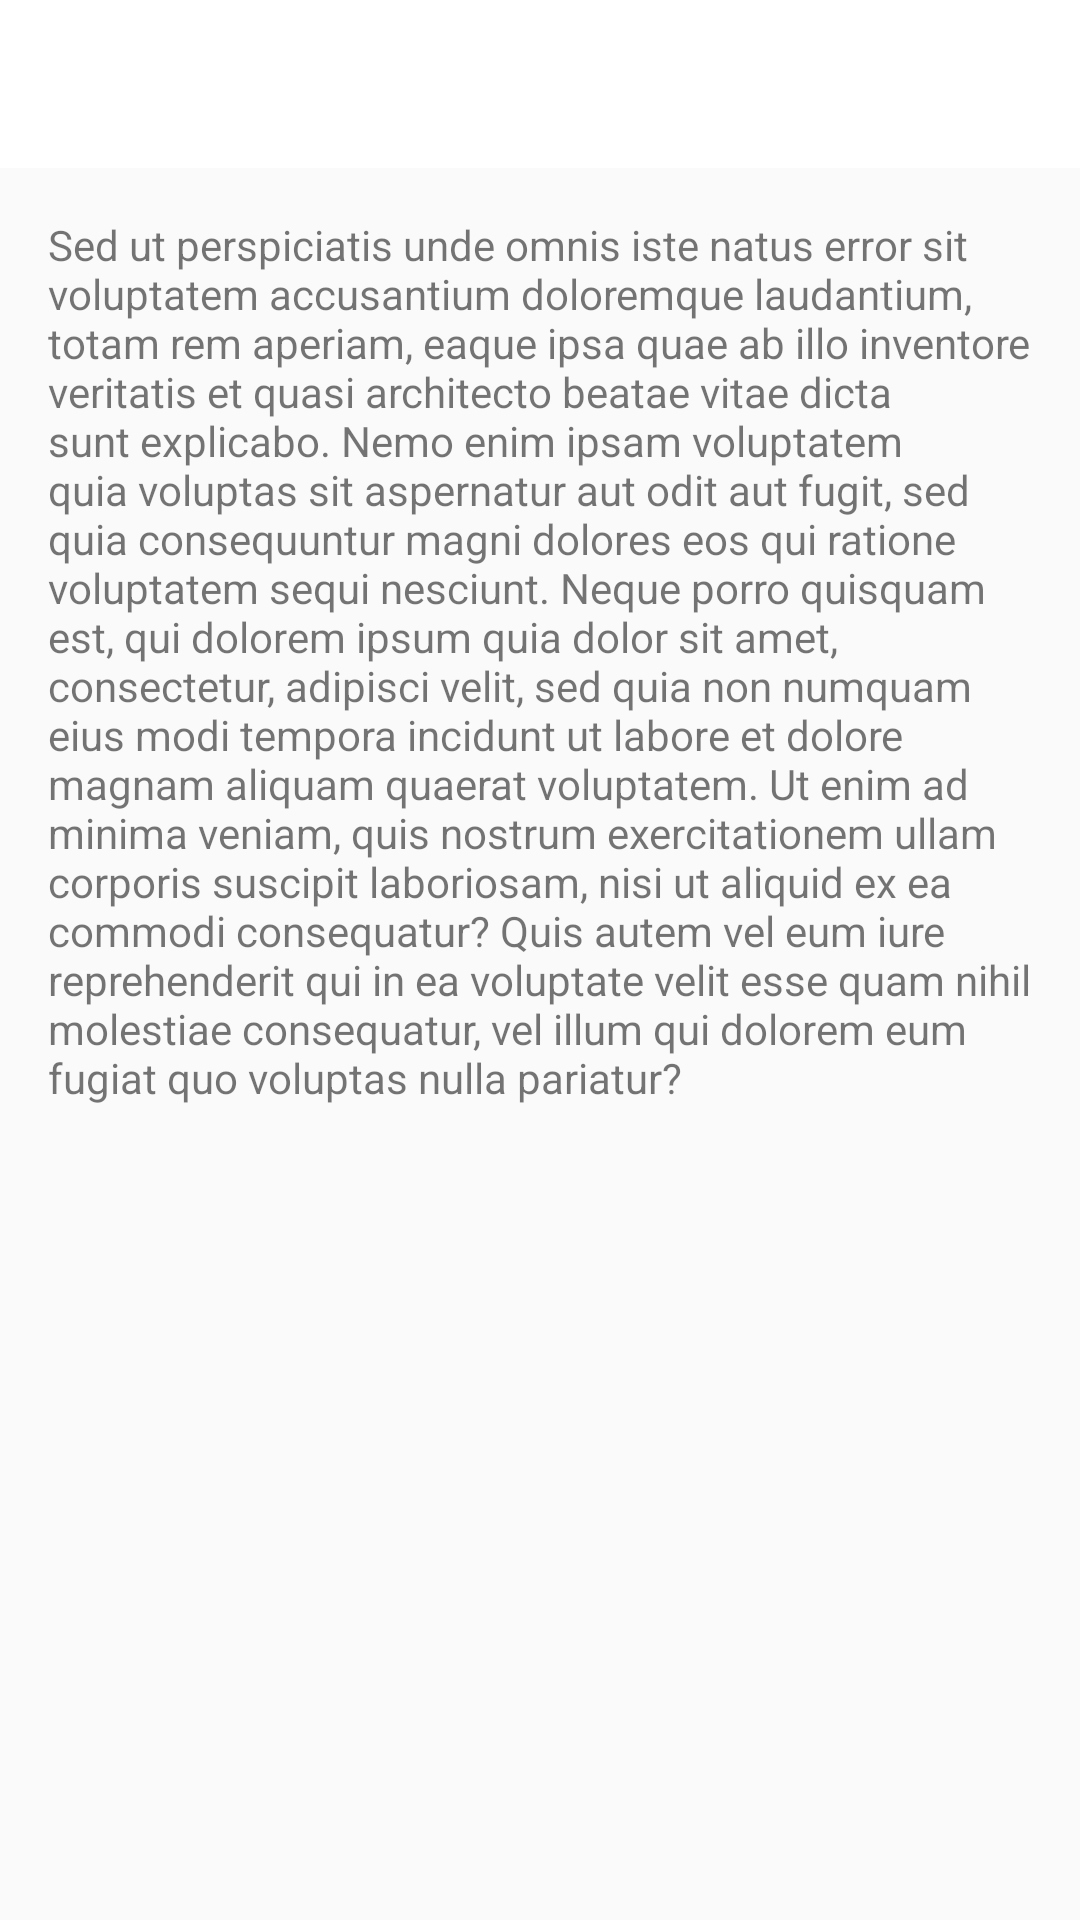

Write the Android layout XML for this screen, with the resource values it uses.
<!-- AndroidManifest.xml: application theme AppTheme -->
<!-- res/layout/activity_help.xml -->
<?xml version="1.0" encoding="utf-8"?>
<LinearLayout xmlns:android="http://schemas.android.com/apk/res/android"
    xmlns:tools="http://schemas.android.com/tools"
    android:layout_width="match_parent"
    android:layout_height="match_parent"
    android:orientation="vertical">

    <android.support.design.widget.AppBarLayout
        android:layout_width="match_parent"
        android:layout_height="wrap_content"
        android:theme="@style/AppTheme.AppBarOverlay">

        <android.support.v7.widget.Toolbar
            android:id="@+id/toolbar"
            android:layout_width="match_parent"
            android:layout_height="?attr/actionBarSize" />

    </android.support.design.widget.AppBarLayout>

    <FrameLayout
        android:layout_width="match_parent"
        android:layout_height="match_parent">


        <LinearLayout
            android:id="@+id/main_content"
            android:layout_width="match_parent"
            android:orientation="vertical"
            android:padding="@dimen/item_default_margin"
            android:layout_height="match_parent">

            <TextView
                android:layout_width="wrap_content"
                android:layout_height="wrap_content"
                android:text="@string/lorem"/>

        </LinearLayout>

        <FrameLayout
            android:id="@+id/full_retry"
            android:layout_width="match_parent"
            android:layout_height="match_parent"
            android:background="@color/white_transparent_background"
            android:clickable="true"
            android:visibility="gone">

            <include
                layout="@layout/component_retry_view"
                android:layout_width="wrap_content"
                android:layout_height="wrap_content"
                android:layout_gravity="center" />

        </FrameLayout>

        <FrameLayout
            android:id="@+id/full_loader"
            android:layout_width="match_parent"
            android:layout_height="match_parent"
            android:background="@color/white_transparent_background"
            android:clickable="true"
            android:visibility="gone">

            <include
                layout="@layout/component_circular_loading"
                android:layout_width="wrap_content"
                android:layout_height="wrap_content"
                android:layout_gravity="center" />
        </FrameLayout>

    </FrameLayout>

</LinearLayout>
<!-- res/layout/component_retry_view.xml (included above) -->
<?xml version="1.0" encoding="utf-8"?>
<Button xmlns:android="http://schemas.android.com/apk/res/android"
    android:id="@+id/full_retry_button"
    style="@style/Widget.AppCompat.Button.Colored"
    android:layout_width="wrap_content"
    android:layout_height="wrap_content"
    android:layout_gravity="center"
    android:gravity="center"
    android:text="@string/button_text_retry" />
<!-- res/layout/component_circular_loading.xml (included above) -->
<?xml version="1.0" encoding="utf-8"?>
<FrameLayout xmlns:android="http://schemas.android.com/apk/res/android"
    xmlns:app="http://schemas.android.com/apk/res-auto"
    android:layout_width="wrap_content"
    android:layout_height="wrap_content">

    <at.grabner.circleprogress.CircleProgressView
        android:id="@+id/loader"
        android:layout_width="64dp"
        android:layout_height="64dp"
        android:layout_gravity="center"
        app:cpv_barWidth="10dp"
        app:cpv_innerContourColor="@android:color/transparent"
        app:cpv_outerContourColor="@android:color/transparent"
        app:cpv_rimColor="@color/color_accent_light"
        app:cpv_rimWidth="10dp"
        app:cpv_spin="true"
        app:cpv_spinBarLength="100"
        app:cpv_spinColor="@color/colorAccent" />
</FrameLayout>
<!-- resources referenced by this layout -->
<resources>
  <color name="colorAccent">#10B1F1</color>
  <color name="color_accent_light">#cff1ff</color>
  <color name="white_transparent_background">#adffffff</color>
  <dimen name="item_default_margin">16dp</dimen>
  <string name="button_text_retry">RETRY</string>
  <string name="lorem" translatable="false">Sed ut perspiciatis unde omnis iste natus error sit voluptatem accusantium doloremque laudantium, totam rem aperiam, eaque ipsa quae ab illo inventore veritatis et quasi architecto beatae vitae dicta sunt explicabo. Nemo enim ipsam voluptatem quia voluptas sit aspernatur aut odit aut fugit, sed quia consequuntur magni dolores eos qui ratione voluptatem sequi nesciunt. Neque porro quisquam est, qui dolorem ipsum quia dolor sit amet, consectetur, adipisci velit, sed quia non numquam eius modi tempora incidunt ut labore et dolore magnam aliquam quaerat voluptatem. Ut enim ad minima veniam, quis nostrum exercitationem ullam corporis suscipit laboriosam, nisi ut aliquid ex ea commodi consequatur? Quis autem vel eum iure reprehenderit qui in ea voluptate velit esse quam nihil molestiae consequatur, vel illum qui dolorem eum fugiat quo voluptas nulla pariatur?"</string>
  <style name="AppTheme.AppBarOverlay" parent="ThemeOverlay.AppCompat.Light" />
  <style name="AppTheme" parent="Theme.AppCompat.Light.NoActionBar">
          
          <item name="colorPrimary">@color/colorPrimary</item>
          <item name="colorPrimaryDark">@color/colorPrimaryDark</item>
          <item name="colorAccent">@color/colorAccent</item>
  
      </style>
  <color name="colorPrimary">#FFFFFF</color>
  <color name="colorPrimaryDark">#F2F2F2</color>
</resources>
